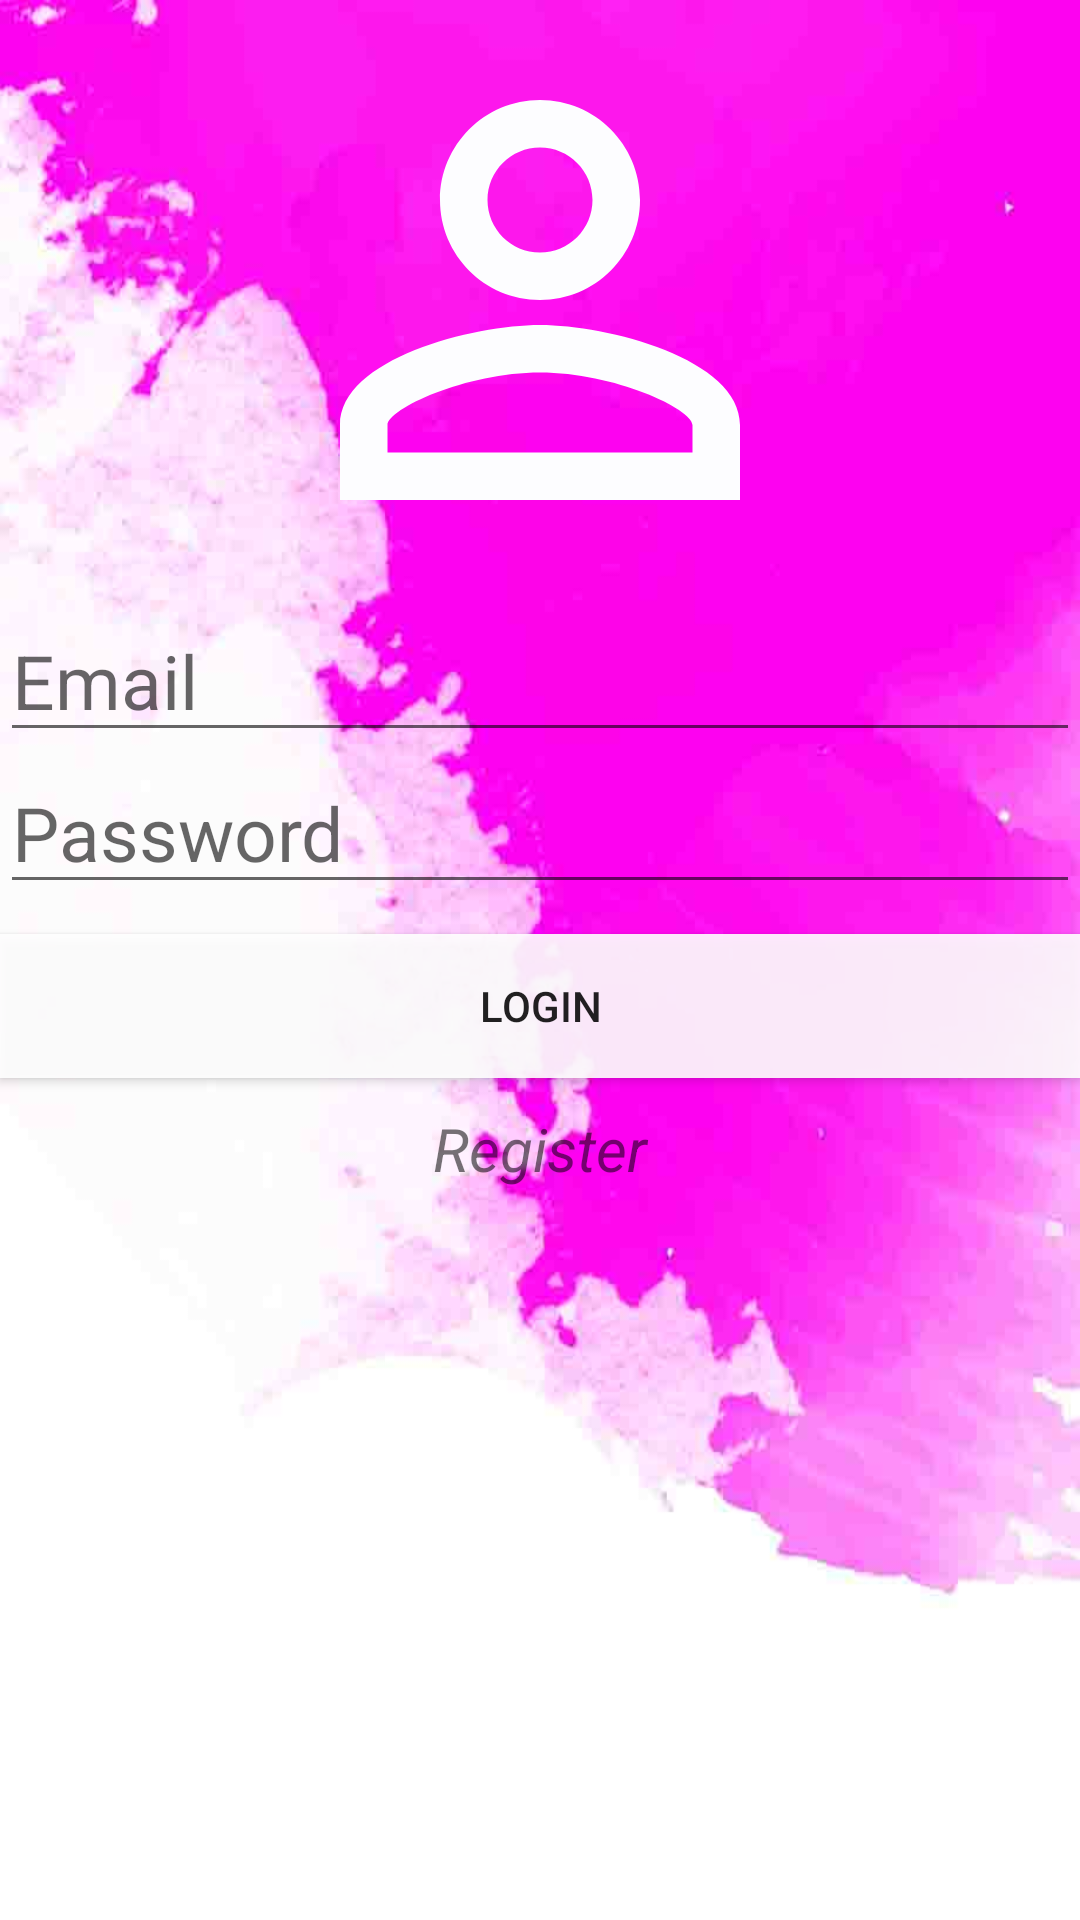

Layout XML and referenced resources for this Android screen:
<!-- AndroidManifest.xml: application theme AppTheme -->
<!-- res/layout/activity_petugas_login.xml -->
<?xml version="1.0" encoding="utf-8"?>
<android.support.constraint.ConstraintLayout xmlns:android="http://schemas.android.com/apk/res/android"
    xmlns:app="http://schemas.android.com/apk/res-auto"
    xmlns:tools="http://schemas.android.com/tools"
    android:layout_width="match_parent"
    android:layout_height="match_parent"
    tools:context=".PetugasLoginActivity"
    android:orientation="vertical"
    android:background="@drawable/backgroundpetugas">

    <LinearLayout
        android:layout_width="match_parent"
        android:layout_height="match_parent"
        android:orientation="vertical"
        android:gravity="center_horizontal">
        <ImageView
            android:layout_width="200dp"
            android:layout_height="200dp"
            android:background="@drawable/ic_person_outline_white_24dp"
            android:layout_gravity="center_horizontal"
            />

    <EditText
        android:layout_width="match_parent"
        android:layout_height="wrap_content"
        android:hint="Email"
        android:id="@+id/email2"
        android:textSize="25dp"/>

    <EditText
        android:layout_width="match_parent"
        android:layout_height="wrap_content"
        android:hint="Password"
        android:id="@+id/password2"
        android:textSize="25dp"/>

    <Button
        android:layout_width="match_parent"
        android:layout_height="wrap_content"
        android:text="Login"
        android:id="@+id/login2"
        android:background="@color/graytrans"
        android:layout_marginTop="10dp"/>

        <TextView
            android:id="@+id/register2"
            android:layout_width="match_parent"
            android:layout_height="wrap_content"
            android:layout_marginTop="10dp"
            android:gravity="center"
            android:text="Register"
            android:textSize="20dp"
            android:textStyle="italic" />
    </LinearLayout>

</android.support.constraint.ConstraintLayout>
<!-- resources referenced by this layout -->
<resources>
  <color name="graytrans">#e7ffffff</color>
  <!-- drawable backgroundpetugas: jpg bitmap (drawable, 37857 bytes) -->
  <!-- drawable ic_person_outline_white_24dp (drawable) -->
  <vector android:height="24dp" android:tint="#FDFDFF"
      android:viewportHeight="24.0" android:viewportWidth="24.0"
      android:width="24dp" xmlns:android="http://schemas.android.com/apk/res/android">
      <path android:fillColor="#FF000000" android:pathData="M12,5.9c1.16,0 2.1,0.94 2.1,2.1s-0.94,2.1 -2.1,2.1S9.9,9.16 9.9,8s0.94,-2.1 2.1,-2.1m0,9c2.97,0 6.1,1.46 6.1,2.1v1.1L5.9,18.1L5.9,17c0,-0.64 3.13,-2.1 6.1,-2.1M12,4C9.79,4 8,5.79 8,8s1.79,4 4,4 4,-1.79 4,-4 -1.79,-4 -4,-4zM12,13c-2.67,0 -8,1.34 -8,4v3h16v-3c0,-2.66 -5.33,-4 -8,-4z"/>
  </vector>
  <style name="AppTheme" parent="Theme.AppCompat.Light.DarkActionBar">
          
          <item name="colorPrimary">@color/colorPrimary</item>
          <item name="colorPrimaryDark">@color/colorPrimaryDark</item>
          <item name="colorAccent">@color/colorAccent</item>
      </style>
  <color name="colorPrimary">#dcdcdc</color>
  <color name="colorPrimaryDark">#dfdfdf</color>
  <color name="colorAccent">#39adb7</color>
</resources>
